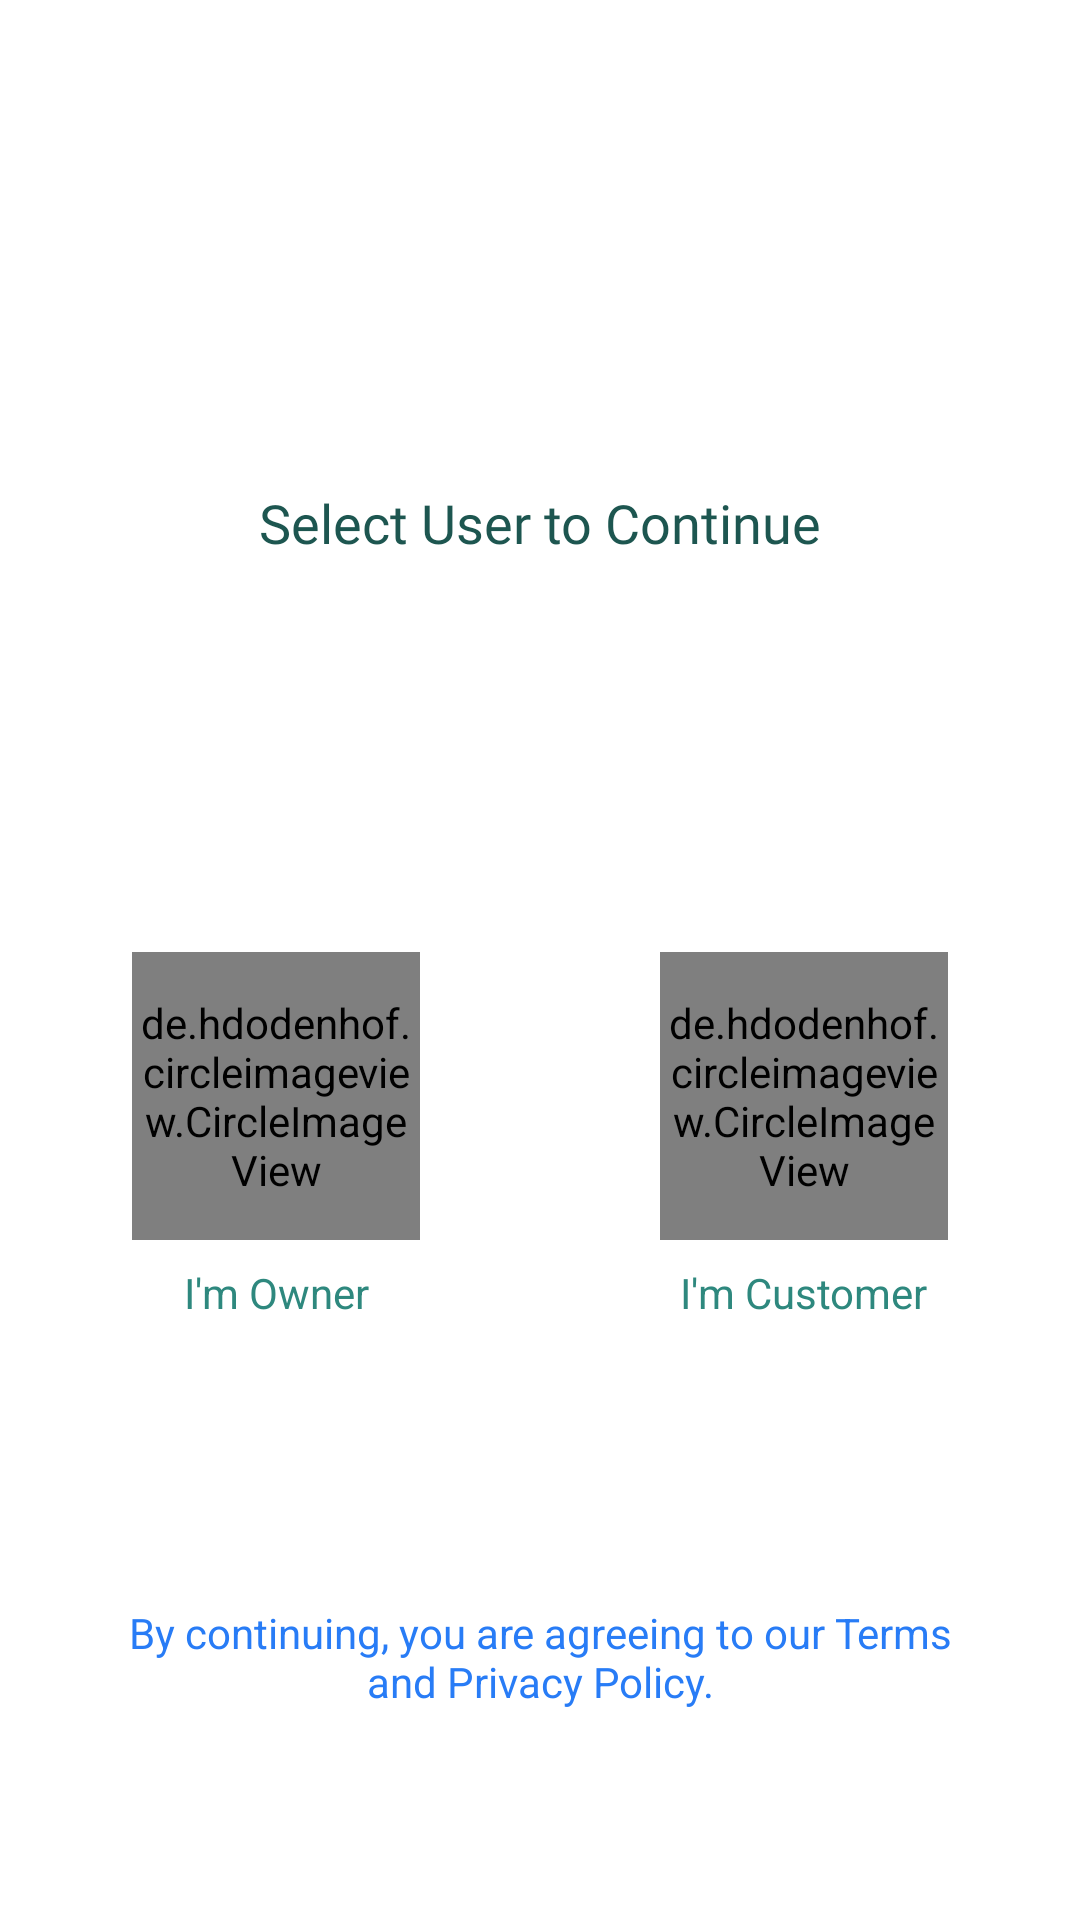

Write the Android layout XML for this screen, with the resource values it uses.
<!-- AndroidManifest.xml: activity theme Theme.GetMyPG.NoActionBar -->
<!-- res/layout/activity_select_user.xml -->
<?xml version="1.0" encoding="utf-8"?>
<androidx.constraintlayout.widget.ConstraintLayout xmlns:android="http://schemas.android.com/apk/res/android"
    xmlns:app="http://schemas.android.com/apk/res-auto"
    xmlns:tools="http://schemas.android.com/tools"
    android:layout_width="match_parent"
    android:layout_height="match_parent"
    tools:context=".Activities.SelectUserActivity">

    <ImageView
        android:id="@+id/selectUserAppTitle"
        android:layout_width="140dp"
        android:layout_height="50dp"
        android:layout_marginTop="32dp"
        android:src="@drawable/app_name"
        app:layout_constraintEnd_toEndOf="parent"
        app:layout_constraintHorizontal_bias="0.5"
        app:layout_constraintStart_toStartOf="parent"
        app:layout_constraintTop_toTopOf="parent" />

    <TextView
        android:id="@+id/textView3"
        android:layout_width="wrap_content"
        android:layout_height="wrap_content"
        android:layout_marginTop="80dp"
        android:fontFamily="@font/roboto_medium"
        android:text="Select User to Continue"
        android:textColor="@color/primary_dark"
        android:textSize="18dp"
        app:layout_constraintEnd_toEndOf="parent"
        app:layout_constraintHorizontal_bias="0.5"
        app:layout_constraintStart_toStartOf="parent"
        app:layout_constraintTop_toBottomOf="@+id/selectUserAppTitle" />

    <de.hdodenhof.circleimageview.CircleImageView
        android:id="@+id/owner_image"
        android:layout_width="96dp"
        android:layout_height="96dp"
        android:layout_marginStart="80dp"
        android:layout_marginTop="131dp"
        android:src="@drawable/owner"
        app:civ_border_color="@color/primary_dark"
        app:civ_border_width="2dp"
        app:layout_constraintEnd_toStartOf="@+id/customer_image"
        app:layout_constraintStart_toStartOf="parent"
        app:layout_constraintTop_toBottomOf="@+id/textView3" />

    <TextView
        android:id="@+id/selectOwnerText"
        android:layout_width="wrap_content"
        android:layout_height="wrap_content"
        android:layout_marginTop="8dp"
        android:text="I'm Owner"
        android:textColor="@color/primary"
        app:layout_constraintEnd_toEndOf="@+id/owner_image"
        app:layout_constraintStart_toStartOf="@+id/owner_image"
        app:layout_constraintTop_toBottomOf="@+id/owner_image" />

    <de.hdodenhof.circleimageview.CircleImageView
        android:id="@+id/customer_image"
        android:layout_width="96dp"
        android:layout_height="96dp"
        android:layout_marginStart="80dp"
        android:layout_marginEnd="80dp"
        android:src="@drawable/customer"
        app:civ_border_color="@color/primary_dark"
        app:civ_border_width="2dp"
        app:layout_constraintBottom_toBottomOf="@+id/owner_image"
        app:layout_constraintEnd_toEndOf="parent"
        app:layout_constraintStart_toEndOf="@+id/owner_image"
        app:layout_constraintTop_toTopOf="@+id/owner_image" />

    <TextView
        android:id="@+id/selectCustomerText"
        android:layout_width="wrap_content"
        android:layout_height="wrap_content"
        android:layout_marginTop="8dp"
        android:text="I'm Customer"
        android:textColor="@color/primary"
        app:layout_constraintEnd_toEndOf="@+id/customer_image"
        app:layout_constraintStart_toStartOf="@+id/customer_image"
        app:layout_constraintTop_toBottomOf="@+id/customer_image" />

    <TextView
        android:id="@+id/privacy_policy_text_view"
        android:layout_width="0dp"
        android:layout_height="wrap_content"
        android:layout_marginStart="40dp"
        android:layout_marginEnd="40dp"
        android:layout_marginBottom="70dp"
        android:gravity="center"
        android:text="By continuing, you are agreeing to our Terms and Privacy Policy."
        android:textColor="@color/dark_blue"
        app:layout_constraintBottom_toBottomOf="parent"
        app:layout_constraintEnd_toEndOf="parent"
        app:layout_constraintStart_toStartOf="parent" />

</androidx.constraintlayout.widget.ConstraintLayout>
<!-- resources referenced by this layout -->
<resources>
  <color name="dark_blue">#287CF6</color>
  <color name="primary">#2E887E</color>
  <color name="primary_dark">#FF1D5650</color>
  <style name="Theme.GetMyPG.NoActionBar">
          <item name="windowActionBar">false</item>
          <item name="windowNoTitle">true</item>
      </style>
</resources>
